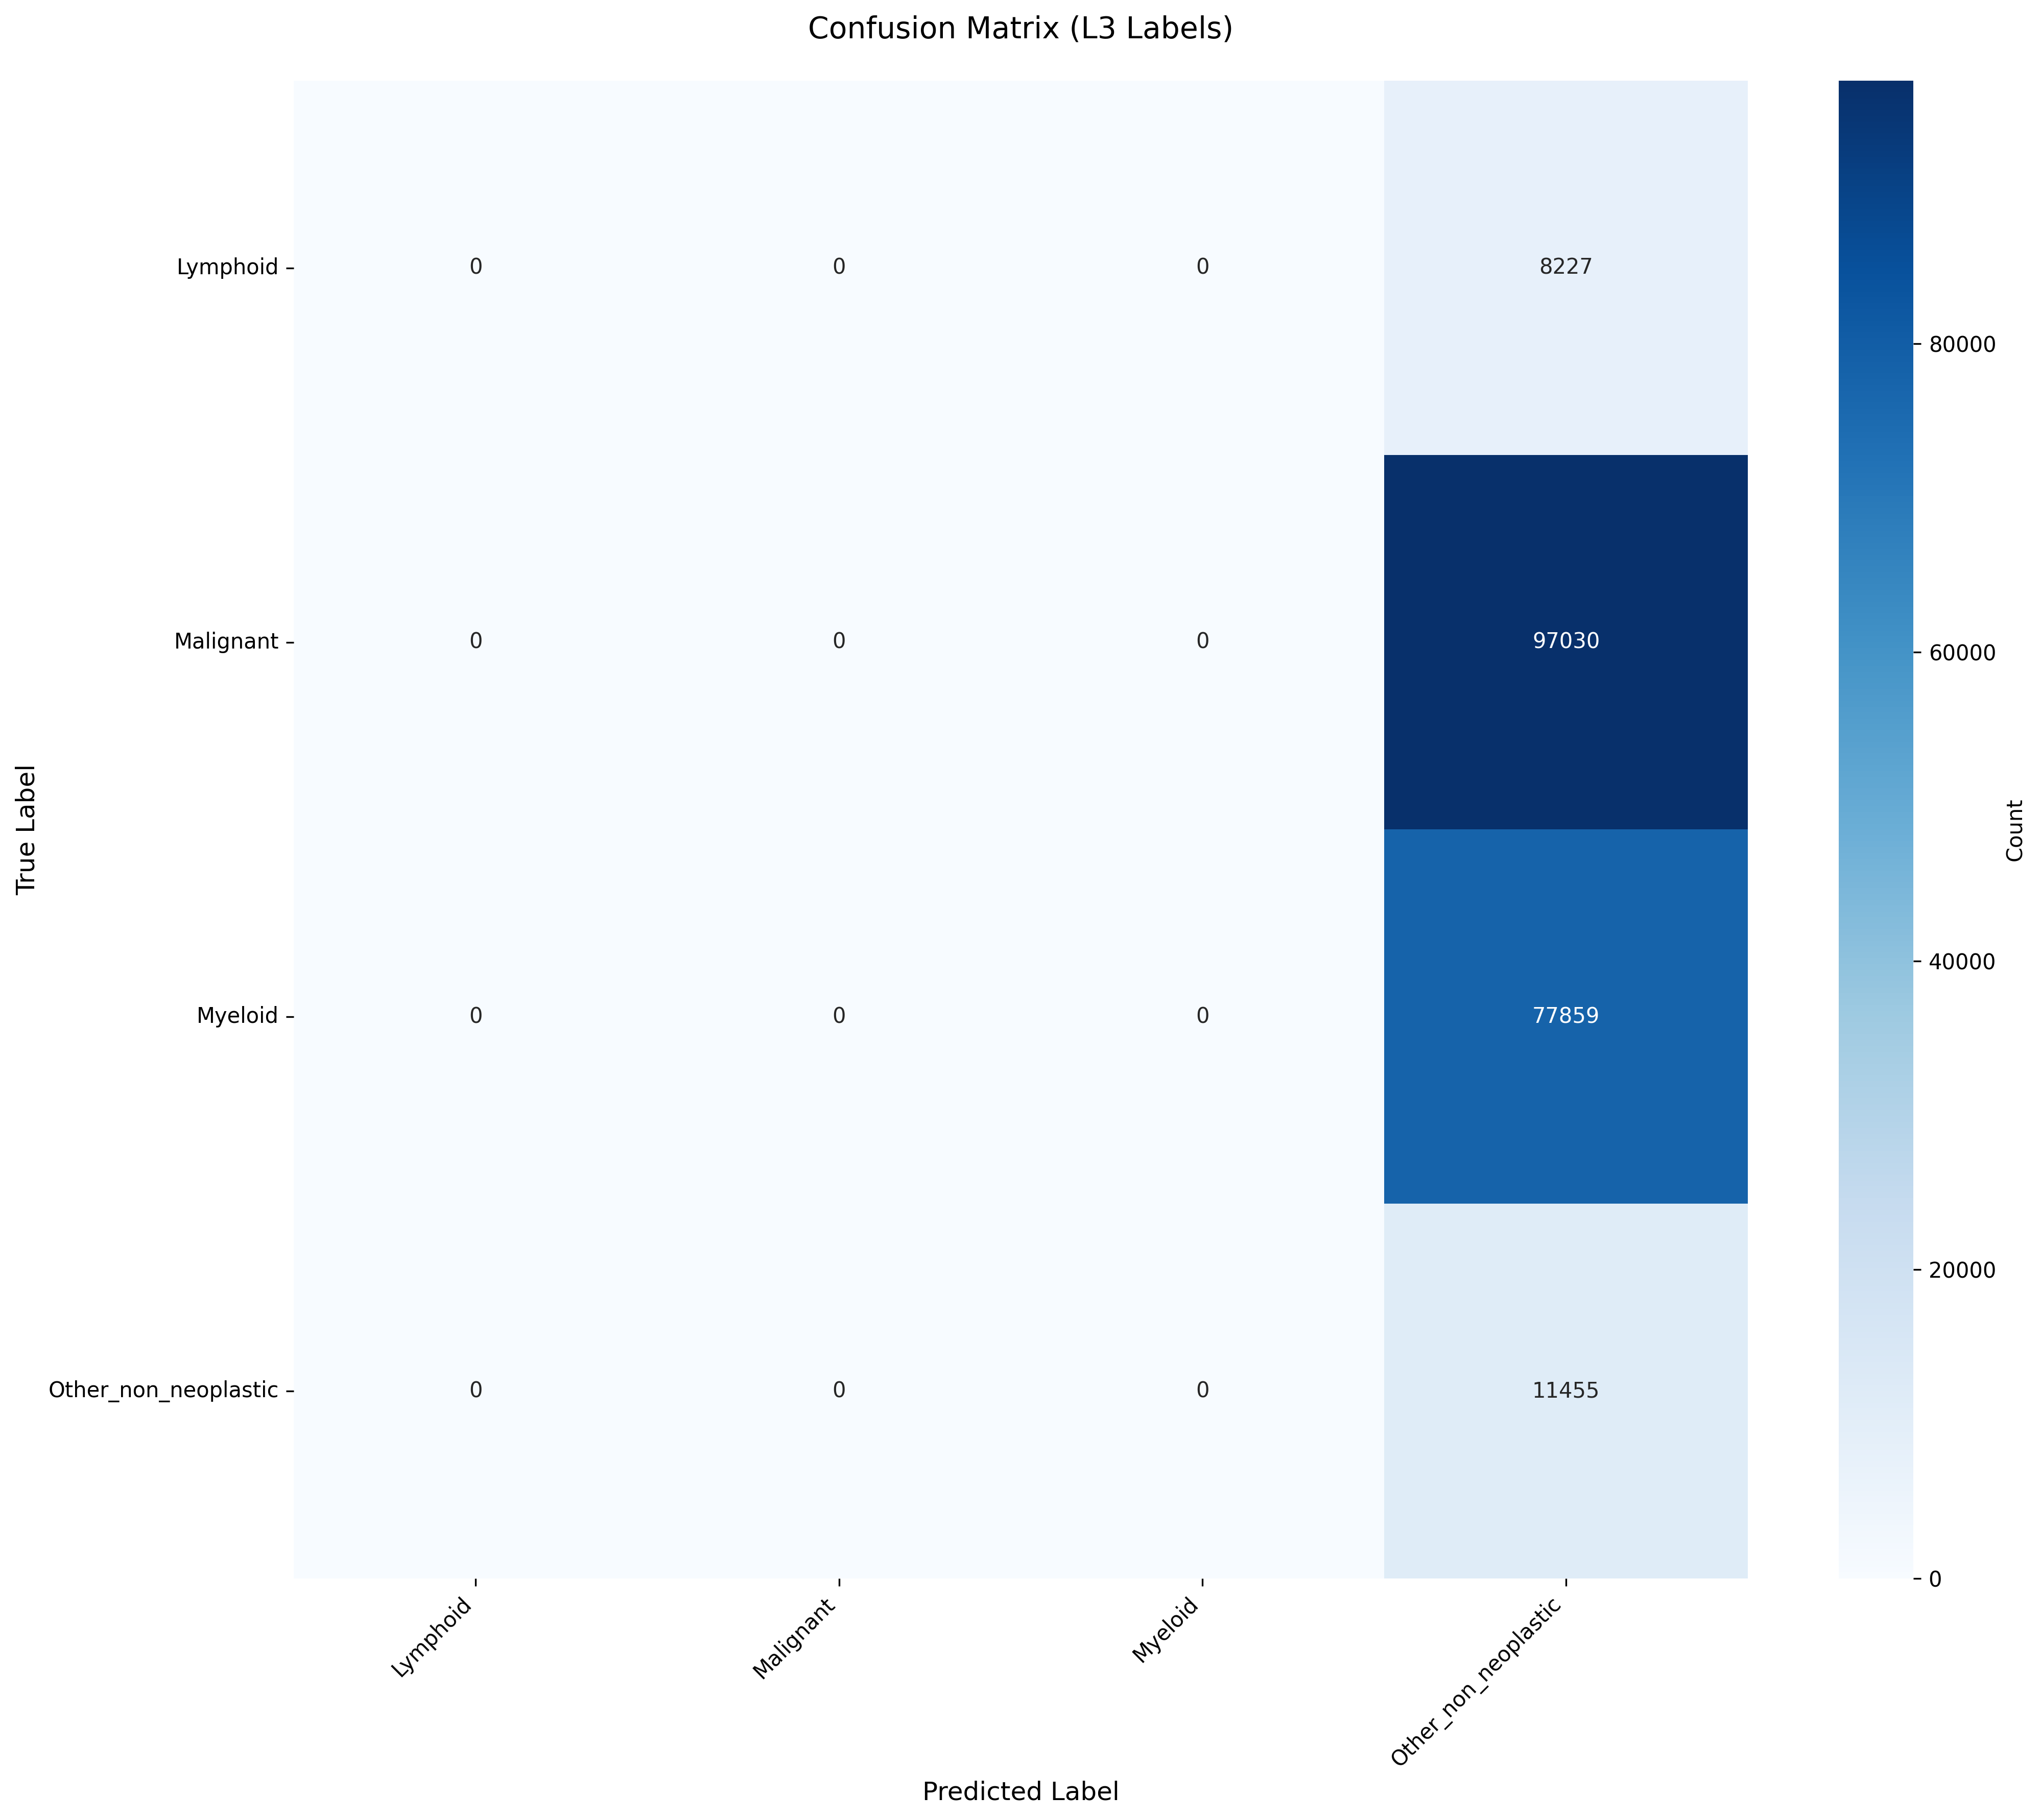

The file beside this chart, header and first rows:
True_Label, Lymphoid, Malignant, Myeloid, Other_non_neoplastic
Lymphoid, 0, 0, 0, 8227
Malignant, 0, 0, 0, 97030
Myeloid, 0, 0, 0, 77859
Other_non_neoplastic, 0, 0, 0, 11455
